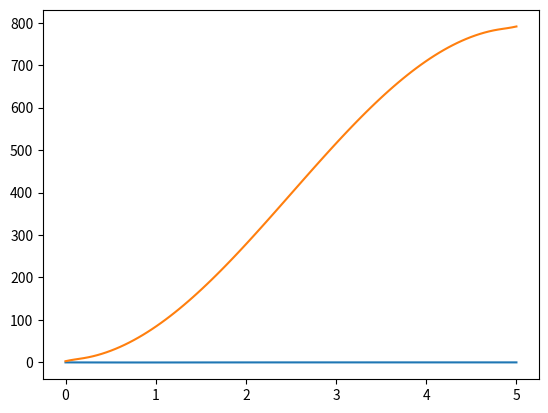

Source code (Python):
import numpy as np
import matplotlib.pyplot as plt

m=1
hbar=1
start=0
end=5
points=100
dx=(end-start)/(points-1)
t=1/(2*(dx**2))

point_arr=np.linspace(0,5,100)

H=np.zeros((points,points))


def Crdel(i,j):
    if i==j:
        return 1
    return 0

for i in range(points):
    for j in range(points):
        H[i,j]=Crdel(i,j)*2-Crdel(i,j-1)-Crdel(i,j+1)

       
b=0.01
for i in range(points):
    H[i,i]=H[i,i]+b*point_arr[i]
    
    

H=H*t
E,pis=np.linalg.eigh(H)




plt.plot(point_arr,pis[:,0])
plt.plot(point_arr,E)
plt.show()

